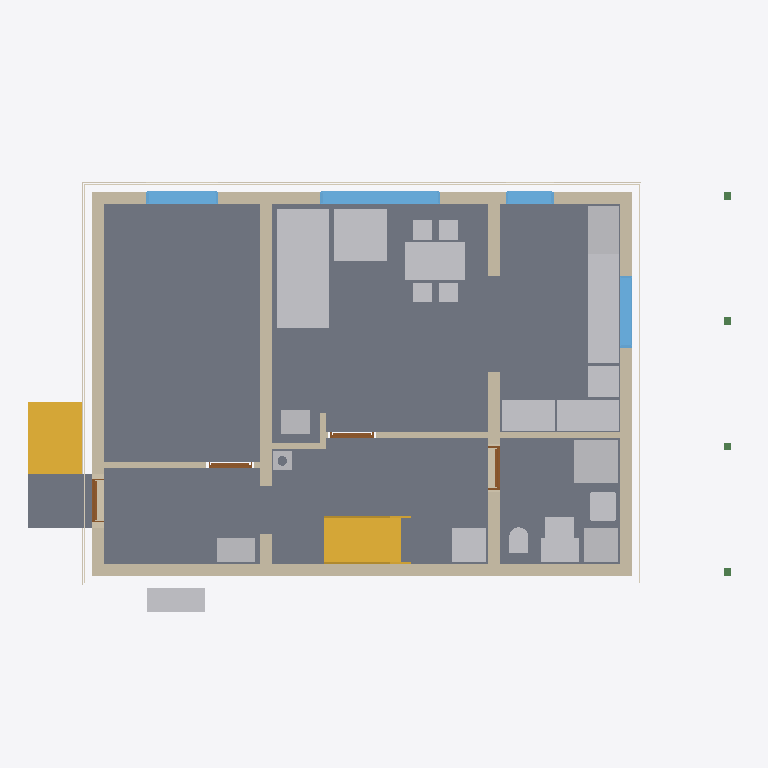
Plan cut of the same IFC building model at storey 'Ground floor' (level 0.00 m, cut at 1.40 m), seen from above with north up, elements coloured by IFC class: 20 other elements (light grey), 12 walls (beige), 7 coverings (cream), 5 slabs (grey), 4 windows (light blue), 4 doors (brown), 4 beams (green), 2 stairs (yellow). Cut surfaces are drawn darker.
Extent 14.8 m × 9.5 m × 11.7 m (x, y, z). Storeys (17): Foundations at -3.15 m; Basement at -2.50 m; Ground floor at 0.00 m; Upper floor at 3.15 m; Roof - -1: Thermal insulation under rafters at 3.15 m; Roof - -2: Vapour barrier at 3.15 m; Roof - -3: Gypsum plasterboard at 3.15 m; Roof - 0: Rafters at 3.15 m; Roof - 0a: Collar ties at 3.15 m; Roof - +1: MDF at 3.15 m; Roof - +2: Underlay at 3.15 m; Roof - +3: Counter-battens at 3.15 m; Roof - +4: Tile battens at 3.15 m; Roof - +5: Tiles at 3.15 m; Roof - +6: Windows at 3.15 m; Roof - Eave siding at 3.15 m. Elements (447): 276 IfcBeam, 62 IfcSlab, 26 IfcWall, 22 IfcCovering, 17 IfcFurniture, 12 IfcWindow, 11 IfcBuildingElementProxy, 6 IfcDoor, 6 IfcFooting, 5 IfcSanitaryTerminal, 3 IfcStair, 1 IfcChimney.

HEADER;
FILE_DESCRIPTION(('ViewDefinition[DesignTransferView]'),'2;1');
FILE_NAME('/dev/null','2026-10-30T16:59:33+01:00',(''),(''),'IfcOpenShell 0.8.5','IfcOpenShell 0.8.5','Nobody');
FILE_SCHEMA(('IFC4'));
ENDSEC;
DATA;
#1=IFCPROJECT('1m6x4uM51C$ekIuAZCHjhX',$,'My house',$,$,$,$,(#10,#15),#5);
#19=IFCSITE('3hPL6KGRfABAE7iWG9yBIi',$,'Site',$,$,#27,$,$,$,$,$,$,$,$);
#20=IFCBUILDING('3wtEtPaoXEv90xHYCxMoxW',$,'My house',$,$,#32,$,$,$,$,$,$);
#33=IFCBUILDINGSTOREY('3W2qprOIzA7uSj6_G3X5Cc',$,'Foundations',$,$,#39,$,$,$,-3.15);
#40=IFCBUILDINGSTOREY('3LAO9DA6b9iO$HUMy418b9',$,'Basement',$,$,#45,$,$,$,-2.5);
#46=IFCBUILDINGSTOREY('1FSLBnOQ14YRbL_q3i2JV$',$,'Ground floor',$,$,#51,$,$,$,0.0);
#52=IFCBUILDINGSTOREY('1EIhOQoBf98R2HfsdO5358',$,'Upper floor',$,$,#57,$,$,$,3.145);
#15375=IFCBUILDINGSTOREY('1eJOZyuC1F6RwzuzcvmTnq',$,'Roof - -1: Thermal insulation under rafters','Visibility container for Thermal insulation under rafters','ROOF_LAYER',#15380,$,$,$,3.145);
#15381=IFCBUILDINGSTOREY('2aFG6utFTC_wHNCCZwJ8Vq',$,'Roof - -2: Vapour barrier','Visibility container for Vapour barrier','ROOF_LAYER',#15386,$,$,$,3.145);
#15387=IFCBUILDINGSTOREY('3sy5qMyC98DeseiCgNS0dn',$,'Roof - -3: Gypsum plasterboard','Visibility container for Gypsum plasterboard','ROOF_LAYER',#15392,$,$,$,3.145);
#15393=IFCBUILDINGSTOREY('2Cn2eVA313rgxi6qR8tgHh',$,'Roof - 0: Rafters','Visibility container for Rafters','ROOF_LAYER',#15398,$,$,$,3.145);
#15399=IFCBUILDINGSTOREY('3TtFWaq2v2zBAHr$xQZD2d',$,'Roof - 0a: Collar ties','Visibility container for Collar ties','ROOF_LAYER',#15404,$,$,$,3.145);
#15405=IFCBUILDINGSTOREY('123npRO2H4KeSyKBHjqTz2',$,'Roof - +1: MDF','Visibility container for MDF','ROOF_LAYER',#15410,$,$,$,3.145);
#15411=IFCBUILDINGSTOREY('0Vze9a2Uv8SRDCiEbEI3f6',$,'Roof - +2: Underlay','Visibility container for Roofing underlay','ROOF_LAYER',#15416,$,$,$,3.145);
#15417=IFCBUILDINGSTOREY('2VNdYz2bD4TvDxQ7dM02y_',$,'Roof - +3: Counter-battens','Visibility container for Counter-battens','ROOF_LAYER',#15422,$,$,$,3.145);
#15423=IFCBUILDINGSTOREY('189Kvs8MTEdOXcRJXg9IMr',$,'Roof - +4: Tile battens','Visibility container for Tile battens','ROOF_LAYER',#15428,$,$,$,3.145);
#15429=IFCBUILDINGSTOREY('1$5qXdJtj14faeyl6CECjm',$,'Roof - +5: Tiles','Visibility container for Roof tiles','ROOF_LAYER',#15434,$,$,$,3.145);
#15435=IFCBUILDINGSTOREY('2BfsyQhI5DjwHQhWb4PM$M',$,'Roof - +6: Windows','Visibility container for Roof windows','ROOF_LAYER',#15440,$,$,$,3.145);
#15441=IFCBUILDINGSTOREY('0mNZE1Awj2mhIl9iu1thkh',$,'Roof - Eave siding','Visibility container for Eave siding','ROOF_LAYER',#15446,$,$,$,3.145);
#15447=IFCBUILDINGSTOREY('0EgLmlVG56DeguT$rJbows',$,'Roof - Sloped siding','Visibility container for Sloped siding','ROOF_LAYER',#15452,$,$,$,3.145);
#131=IFCSLAB('3Ox1yGovP7VOjIiZkik9RZ',$,'Kuchyn',$,$,#136,#143,$,$);
#86=IFCSLAB('1CNenmLqjFNeSQwSIH2cX9',$,'Pokoj',$,$,#92,#99,$,$);
#164=IFCSLAB('020VhyxOvDOub_Dd43i0wM',$,'Chodba',$,$,#169,#176,$,$);
#197=IFCSLAB('1Vl0Tu0VzErQFzKVbhW_zf',$,'Koupelna',$,$,#202,#209,$,$);
#295=IFCWALL('1jU79fxy14aA7ZFqybvpsr',$,'Wall 1',$,$,#305,#316,$,$);
#2891=IFCFURNITURE('3VEZIc0prETgg6zfkTDOVI',$,'Gauc',$,$,#2914,#2900,$,$);
#371=IFCWALL('2PnK8YqrD8OO278Nwr8FAW',$,'Wall 4',$,$,#380,#391,$,$);
#34844=IFCSTAIR('3tRHz09tDFo8LBmXw25_Rp',$,'Entrance stair',$,$,#34851,$,$,.STRAIGHT_RUN_STAIR.);
#4664=IFCFURNITURE('1LV11Vx$T7yfrjObKcc11_',$,'Stul',$,$,#4685,#4673,$,$);
#396=IFCWALL('1Ce9FDIBTCIfVRzAEs6$xJ',$,'Wall 5',$,$,#405,#416,$,$);
#3905=IFCSTAIR('2APdDzhyHF_9tYhLOQTv32',$,'Main stair',$,$,#3912,$,$,.STRAIGHT_RUN_STAIR.);
#321=IFCWALL('0EVeKmQsT6Sh5RIOi1D_lp',$,'Wall 2',$,$,#330,#341,$,$);
#346=IFCWALL('1wOdovH6X5LPeZV9x4hspC',$,'Wall 3',$,$,#355,#366,$,$);
#34890=IFCSLAB('0g5Aq8bp91ZvE2GHM81ytu',$,'Entrance landing',$,$,#34895,#34902,$,.LANDING.);
#4285=IFCFURNITURE('2Qnfxbz4905QKJKlmAqM1g',$,'Kuch.?Linka',$,'Kuch.?Linka',#4290,#4297,$,.USERDEFINED.);
#2983=IFCFURNITURE('3JMlqkYP1CeB5UOOanIgxN',$,'Gauc',$,$,#3006,#2992,$,$);
#421=IFCWALL('0rFfT0kCHCQQNu0Af$wInE',$,'Wall 6',$,$,#430,#441,$,$);
#3117=IFCSANITARYTERMINAL('0XH2LKzeD6hhMR35$LM3UA',$,'Sprcha',$,$,#3138,#3126,$,$);
#4319=IFCFURNITURE('2Wu42o5$90IgHU5BPqaCtf',$,'Kuch.?Linka',$,'Kuch.?Linka',#4324,#4331,$,.USERDEFINED.);
#1001=IFCWINDOW('2Rzq8FPyrCvOS9h_hxQHO5',$,'Window 3',$,$,#1078,#1002,$,1.375,2.5,.WINDOW.,.SINGLE_PANEL.,$);
#4217=IFCFURNITURE('366mjY$DzFBfFhSSyfFAaW',$,'Lednice',$,'Lednice',#4222,#4229,$,.USERDEFINED.);
#2591=IFCFURNITURE('3xL49806P6M96UBG6Ce_Na',$,'Tepelné?Čerpadlo',$,'Tepelné?Čerpadlo',#2596,#2603,$,.USERDEFINED.);
#2661=IFCFURNITURE('14K5$hipPBIhfDi0QsOBDZ',$,'Pračka',$,'Pračka',#2666,#2673,$,.USERDEFINED.);
#2696=IFCFURNITURE('3W6F6DlS19_fVdW24unCwx',$,'Zásobník?TUV',$,'Zásobník?TUV',#2701,#2708,$,.USERDEFINED.);
#4149=IFCFURNITURE('0SFDfxqpbCpO4psyJvO0VB',$,'Dřez',$,'Dřez',#4154,#4161,$,.USERDEFINED.);
#4183=IFCFURNITURE('1XEwlIPHXEs85lallfg8KM',$,'Myčka',$,'Myčka',#4188,#4195,$,.USERDEFINED.);
#4251=IFCFURNITURE('3MSwo61p1DKPtWDMd6s1d6',$,'Sporák',$,'Sporák',#4256,#4263,$,.USERDEFINED.);
#1097=IFCWINDOW('2SU5tHZoz2nQcFwey$F_da',$,'Window 4',$,$,#1174,#1098,$,1.375,1.5,.WINDOW.,.SINGLE_PANEL.,$);
#2626=IFCFURNITURE('15kk2GvzbFYeIlZj0CoZl$',$,'Rozvaděč',$,'Rozvaděč',#2631,#2638,$,.USERDEFINED.);
#1289=IFCWINDOW('30xVfUSeX8Fg$oFmjBUFxg',$,'Window 6',$,$,#1366,#1290,$,0.5,1.5,.WINDOW.,.SINGLE_PANEL.,$);
#2731=IFCFURNITURE('2LvYs1iAn3ffBxCEFIGnTv',$,'Hydro-?box',$,'Hydro-?box',#2736,#2743,$,.USERDEFINED.);
#2766=IFCFURNITURE('0H9VMyzm96iwOQxz3mzoBd',$,'Vodo-?měr',$,'Vodo-?měr',#2771,#2778,$,.USERDEFINED.);
#3055=IFCSANITARYTERMINAL('3GMYB0k1PFCASqWa$DO4I1',$,'Umyv',$,$,#3076,#3064,$,$);
#2566=IFCWALL('29pJWcnAP5fh3hKUUbi7gf',$,'Wall 8',$,$,#2575,#2586,$,$);
#4114=IFCFURNITURE('2XjPw_snHCN9BIpLNfgy8V',$,'Kamna',$,'Kamna',#4119,#4126,$,.USERDEFINED.);
#3291=IFCWALL('1Zp50$qibDgRiZonRl88zl',$,'Wall 11',$,$,#3300,#3311,$,$);
#1367=IFCWALL('1sO07RIFz9ceBqq5iWJdSn',$,'Wall 7',$,$,#1377,#1388,$,$);
#1193=IFCWINDOW('1G0USruCj2B9bGDef2h1ZW',$,'Window 5',$,$,#1270,#1194,$,1.375,1.0,.WINDOW.,.SINGLE_PANEL.,$);
#34206=IFCCOVERING('260T9RHu9D$uypllXIlySD',$,'Garden facade - high',$,'FACADE_CLADDING',#34211,#34222,$,.CLADDING.);
#34592=IFCCOVERING('0y9dmHsV14TAKc_vYYeyWn',$,'Garden perimeter facade - high',$,'FACADE_CLADDING',#34597,#34608,$,.CLADDING.);
#3219=IFCSANITARYTERMINAL('2yNEALMQP6aPwkc$et4PbP',$,'WC',$,$,#3240,#3228,$,$);
#34700=IFCCOVERING('2i8d9hkTD5oP_hMCZV72Ti',$,'West perimeter facade',$,'FACADE_CLADDING',#34705,#34716,$,.CLADDING.);
#34664=IFCCOVERING('3Cuf_XUpL20BkxgBxl0RBk',$,'East perimeter facade',$,'FACADE_CLADDING',#34669,#34680,$,.CLADDING.);
#34370=IFCCOVERING('3oUsiZDXL3oRRVrceaCt$$',$,'East facade',$,'FACADE_CLADDING',#34375,#34386,$,.CLADDING.);
#2337=IFCWALL('1uuHH8Trb4wQVYjqwIhuY2',$,'Wall 6',$,$,#2346,#2357,$,$);
#4084=IFCCHIMNEY('29se9DXBX3PuRfum5n3QVw',$,'Main chimney',$,$,#4089,#4104,$,.NOTDEFINED.);
#3241=IFCWALL('2Yx4u6xHD3fxP9MXC5WfTh',$,'Wall 9',$,$,#3250,#3261,$,$);
#3736=IFCDOOR('1ptBMw2MDA0Bcts$xGKFGH',$,'Door 4',$,$,#3864,#3747,$,2.395,0.9,.DOOR.,.SINGLE_SWING_RIGHT.,$);
#641=IFCDOOR('3WboskhG99HPN8gbLZsySw',$,'Door 1',$,$,#769,#652,$,2.13,0.9,.DOOR.,.SINGLE_SWING_LEFT.,$);
#3334=IFCDOOR('3Q9Qg9$YD1dehb5EpxRJ3G',$,'Door 2',$,$,#3462,#3345,$,2.395,0.9,.DOOR.,.SINGLE_SWING_LEFT.,$);
#3266=IFCWALL('3Wh00Padb1KOnoXWWrpDkc',$,'Wall 10',$,$,#3275,#3286,$,$);
#3499=IFCDOOR('0_su1k6fr1ZgAwQ0j$BDsp',$,'Door 3',$,$,#3627,#3510,$,2.395,0.9,.DOOR.,.SINGLE_SWING_RIGHT.,$);
#34333=IFCCOVERING('1hhdZbuRrFLf46m9NJEY_T',$,'Garden facade - low',$,'FACADE_CLADDING',#34338,#34349,$,.CLADDING.);
#34628=IFCCOVERING('01$0V9o8PEGwleNxOAyPAV',$,'Garden perimeter facade - low',$,'FACADE_CLADDING',#34633,#34644,$,.CLADDING.);
#15299=IFCBEAM('1axGDweaLFSRvr1Ql5ZEfP',$,'Transverse outer support post 1',$,$,#15304,#15313,$,.BEAM.);
#15337=IFCBEAM('0wEQrlcjH6vuxbNfJ43Pe9',$,'Transverse outer support post 3',$,$,#15342,#15351,$,.BEAM.);
#15356=IFCBEAM('0RrMZlMFT4wAQUDwhvXx7s',$,'Transverse outer support post 4',$,$,#15361,#15370,$,.BEAM.);
#15318=IFCBEAM('3FCCGWrJH6Mf7oAXgRZDBU',$,'Transverse outer support post 2',$,$,#15323,#15332,$,.BEAM.);
ENDSEC;
